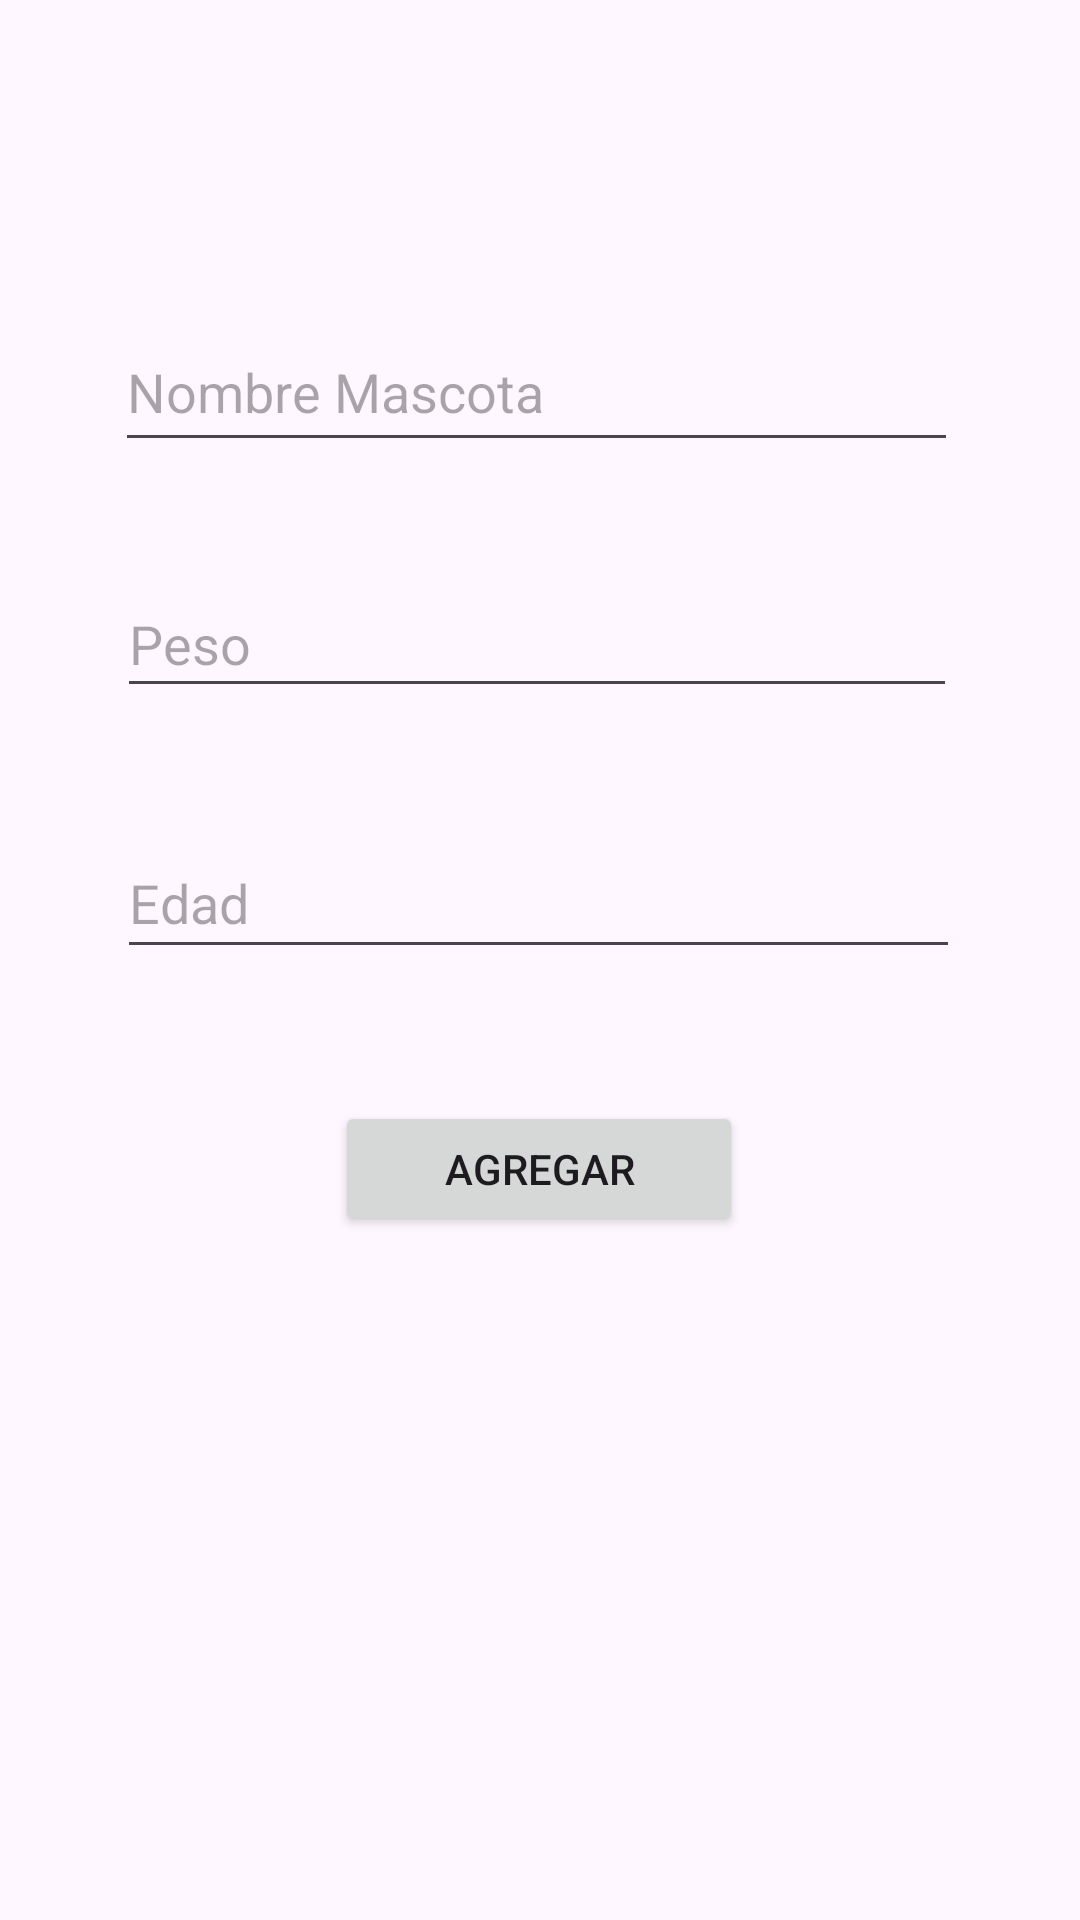

Produce the Android XML layout that renders to this screen, including the resource entries it uses.
<!-- AndroidManifest.xml: application theme Theme.CRUDPaolaB2 -->
<!-- res/layout/activity_main.xml -->
<?xml version="1.0" encoding="utf-8"?>
<androidx.constraintlayout.widget.ConstraintLayout xmlns:android="http://schemas.android.com/apk/res/android"
    xmlns:app="http://schemas.android.com/apk/res-auto"
    xmlns:tools="http://schemas.android.com/tools"
    android:id="@+id/main"
    android:layout_width="match_parent"
    android:layout_height="match_parent"
    tools:context=".MainActivity">

    <Button
        android:id="@+id/btnAgregar"
        android:layout_width="136dp"
        android:layout_height="45dp"
        android:layout_marginTop="44dp"
        android:text="Agregar"
        app:layout_constraintBottom_toBottomOf="parent"
        app:layout_constraintEnd_toEndOf="parent"
        app:layout_constraintHorizontal_bias="0.498"
        app:layout_constraintStart_toStartOf="parent"
        app:layout_constraintTop_toBottomOf="@+id/txtEdad"
        app:layout_constraintVertical_bias="0.0" />

    <EditText
        android:id="@+id/txtPeso"
        android:layout_width="280dp"
        android:layout_height="46dp"
        android:layout_marginTop="36dp"
        android:ems="10"
        android:hint="Peso"
        android:inputType="text"
        app:layout_constraintEnd_toEndOf="parent"
        app:layout_constraintHorizontal_bias="0.488"
        app:layout_constraintStart_toStartOf="parent"
        app:layout_constraintTop_toBottomOf="@+id/txtNombreMasc" />

    <EditText
        android:id="@+id/txtEdad"
        android:layout_width="281dp"
        android:layout_height="47dp"
        android:layout_marginTop="40dp"
        android:ems="10"
        android:hint="Edad"
        android:inputType="text"
        app:layout_constraintEnd_toEndOf="parent"
        app:layout_constraintHorizontal_bias="0.492"
        app:layout_constraintStart_toStartOf="parent"
        app:layout_constraintTop_toBottomOf="@+id/txtPeso" />

    <EditText
        android:id="@+id/txtNombreMasc"
        android:layout_width="281dp"
        android:layout_height="50dp"
        android:layout_marginTop="104dp"
        android:ems="10"
        android:hint="Nombre Mascota"
        android:inputType="text"
        app:layout_constraintEnd_toEndOf="parent"
        app:layout_constraintHorizontal_bias="0.484"
        app:layout_constraintStart_toStartOf="parent"
        app:layout_constraintTop_toTopOf="parent" />

    <androidx.recyclerview.widget.RecyclerView
        android:id="@+id/rcvMascotas"
        android:layout_width="337dp"
        android:layout_height="279dp"
        android:layout_marginBottom="28dp"
        app:layout_constraintBottom_toBottomOf="parent"
        app:layout_constraintEnd_toEndOf="parent"
        app:layout_constraintStart_toStartOf="parent" />

</androidx.constraintlayout.widget.ConstraintLayout>
<!-- resources referenced by this layout -->
<resources>
  <style name="Theme.CRUDPaolaB2" parent="Base.Theme.CRUDPaolaB2" />
  <style name="Base.Theme.CRUDPaolaB2" parent="Theme.Material3.DayNight.NoActionBar">
          
          
      </style>
</resources>
